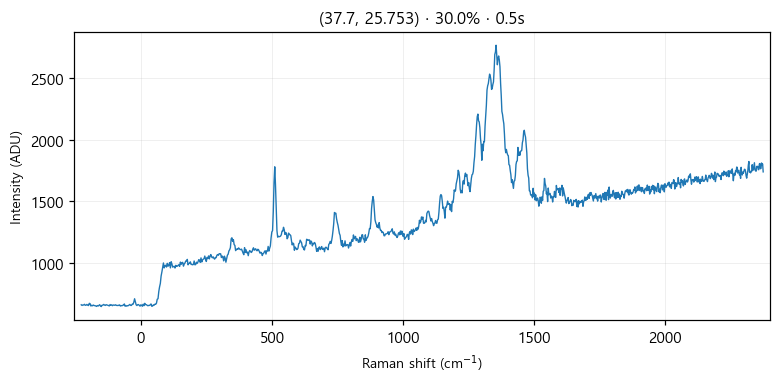

Data behind this chart, as committed beside it:
# laser_power_pct, 30.0
# exposure_time, 0.5
# laser_nm, 532
# mode, single
pixel, raman_shift_cm-1, wavelength_nm, intensity
0, -227.1, 525.7, 663
1, -224, 525.8, 658
2, -220.9, 525.8, 662
3, -217.9, 525.9, 661
4, -214.8, 526, 667
5, -211.7, 526.1, 659
6, -208.6, 526.2, 660
7, -205.6, 526.3, 666
8, -202.5, 526.4, 660
9, -199.4, 526.4, 657
10, -196.4, 526.5, 675
11, -193.3, 526.6, 672
12, -190.3, 526.7, 653
13, -187.2, 526.8, 659
14, -184.1, 526.9, 655
15, -181.1, 526.9, 661
16, -178, 527, 657
17, -175, 527.1, 656
18, -171.9, 527.2, 654
19, -168.9, 527.3, 650
20, -165.8, 527.4, 657
21, -162.8, 527.5, 653
22, -159.7, 527.5, 658
23, -156.7, 527.6, 664
24, -153.6, 527.7, 652
25, -150.6, 527.8, 649
26, -147.5, 527.9, 660
27, -144.5, 528, 660
28, -141.4, 528, 666
29, -138.4, 528.1, 661
30, -135.4, 528.2, 658
31, -132.3, 528.3, 664
32, -129.3, 528.4, 661
33, -126.3, 528.5, 660
34, -123.2, 528.6, 657
35, -120.2, 528.6, 654
36, -117.2, 528.7, 665
37, -114.1, 528.8, 659
38, -111.1, 528.9, 663
39, -108.1, 529, 656
40, -105, 529.1, 661
41, -102, 529.1, 661
42, -98.99, 529.2, 659
43, -95.96, 529.3, 663
44, -92.94, 529.4, 658
45, -89.92, 529.5, 658
46, -86.9, 529.6, 657
47, -83.88, 529.7, 660
48, -80.86, 529.7, 662
49, -77.84, 529.8, 653
50, -74.83, 529.9, 657
51, -71.81, 530, 655
52, -68.8, 530.1, 659
53, -65.79, 530.2, 661
54, -62.78, 530.2, 670
55, -59.77, 530.3, 651
... 968 more rows
